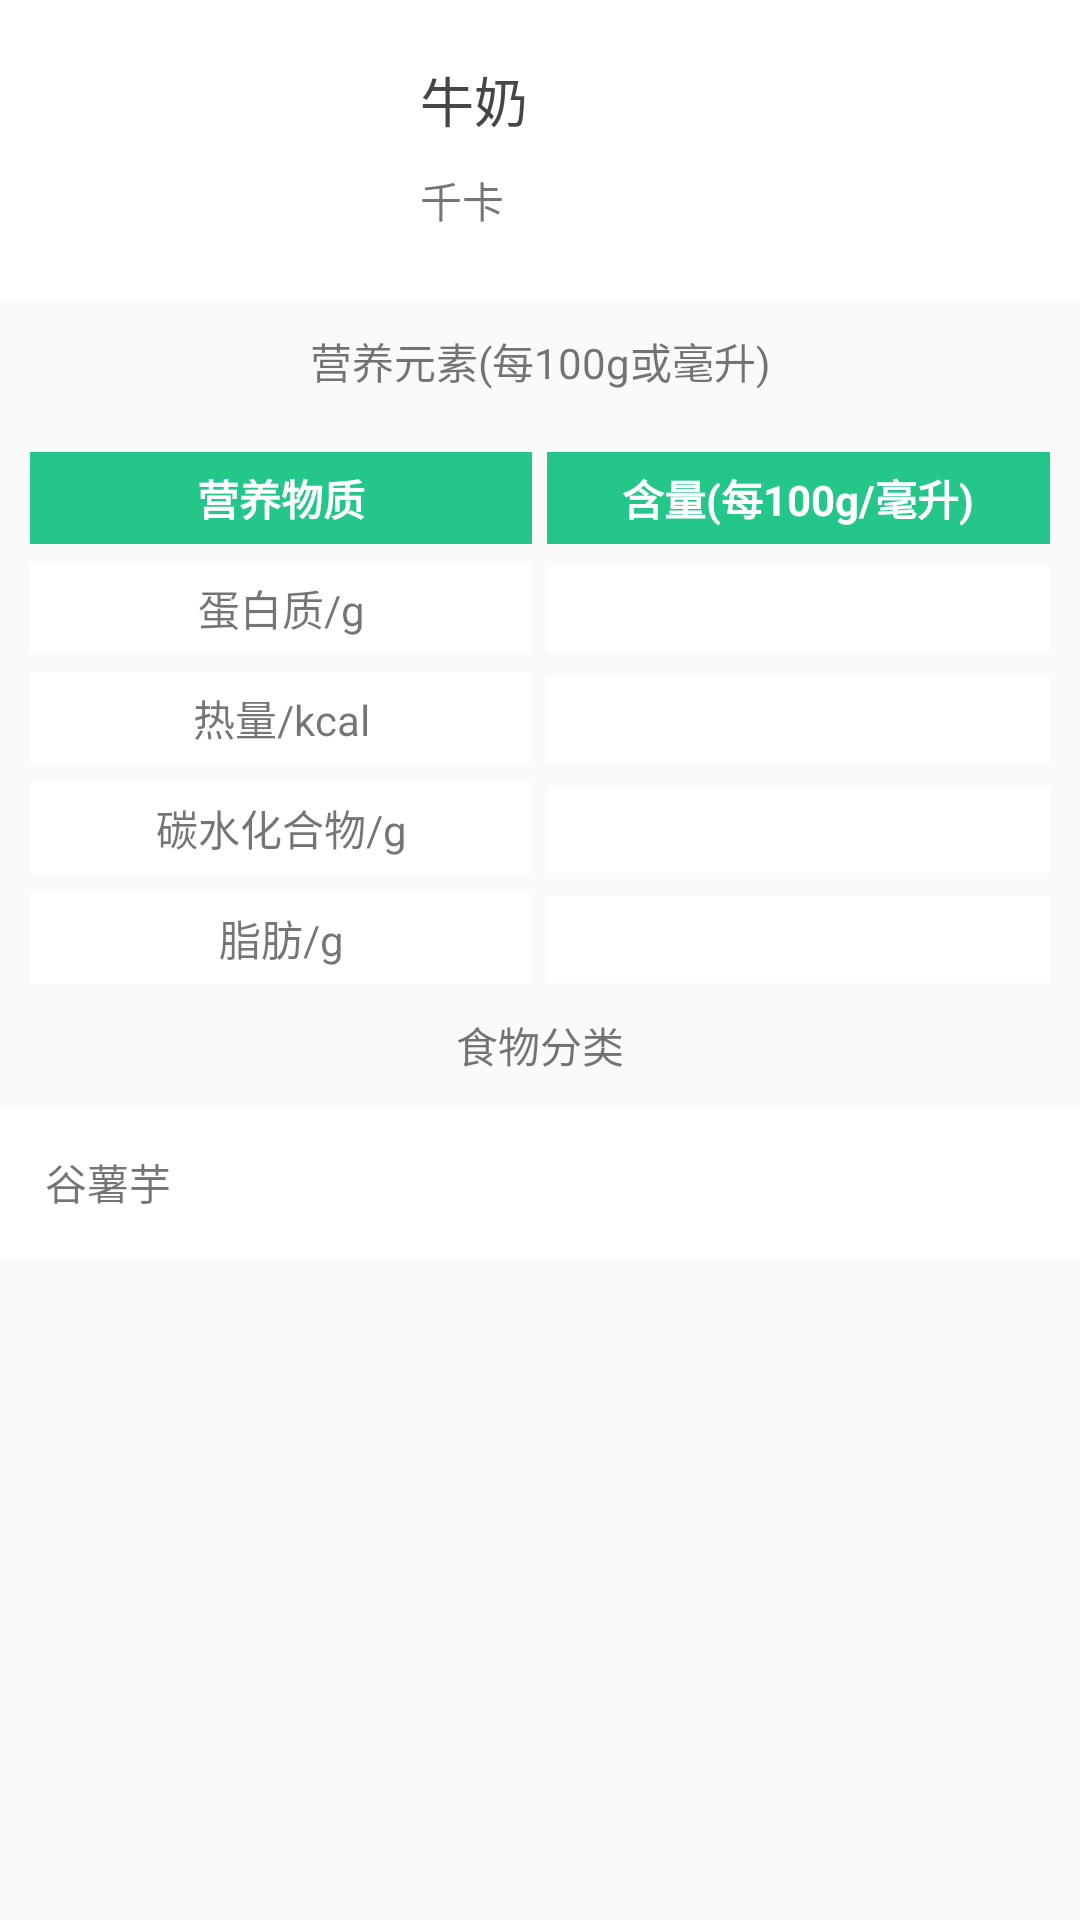

This screen was rendered from an Android layout file. Write that file and the resources it references.
<!-- AndroidManifest.xml: application theme AppTheme -->
<!-- res/layout/activity_search_food_detail.xml -->
<?xml version="1.0" encoding="utf-8"?>
<LinearLayout xmlns:android="http://schemas.android.com/apk/res/android"
    xmlns:tools="http://schemas.android.com/tools"
    android:layout_width="match_parent"
    android:layout_height="match_parent"
    android:orientation="vertical"
    android:fitsSystemWindows="true"
    tools:context=".activity.SearchFoodDetailActivity">

    <RelativeLayout
        android:layout_width="match_parent"
        android:layout_height="wrap_content"
        android:background="@color/colorWhite">
        
        <ImageView
            android:id="@+id/detail_food_photo"
            android:layout_width="110dp"
            android:layout_height="80dp"
            android:layout_alignParentLeft="true"
            android:layout_marginLeft="10dp"
            android:layout_marginBottom="10dp"
            android:layout_marginTop="10dp"/>
        
        <LinearLayout
            android:layout_width="wrap_content"
            android:layout_height="wrap_content"
            android:layout_toRightOf="@id/detail_food_photo"
            android:layout_marginLeft="20dp"
            android:layout_marginTop="10dp"
            android:id="@+id/plan_action"
            android:orientation="vertical">
            <TextView
                android:id="@+id/detail_food_name"
                android:layout_width="wrap_content"
                android:layout_height="wrap_content"
                android:layout_marginTop="10dp"
                android:textColor="@color/colorGrayBlack"
                android:textSize="18dp"
                android:text="牛奶"/>
            <TextView
                android:id="@+id/detail_food_nengliang"
                android:layout_width="wrap_content"
                android:layout_height="wrap_content"
                android:layout_marginTop="10dp"
                android:text="千卡"/>
        </LinearLayout>
    </RelativeLayout>
    <TextView
        android:layout_width="match_parent"
        android:layout_height="wrap_content"
        android:paddingBottom="10dp"
        android:paddingTop="10dp"
        android:gravity="center"
        android:text="营养元素(每100g或毫升)"/>
    <TableLayout
        android:layout_width="match_parent"
        android:layout_height="wrap_content">
        <TableRow
            android:layout_width="wrap_content"
            android:layout_height="wrap_content"
            android:paddingHorizontal="10dp"
            android:paddingTop="10dp">

            <TextView
                android:layout_width="0dp"
                android:layout_height="wrap_content"
                android:layout_weight="1"
                android:background="@color/colorAccent"
                android:gravity="center_horizontal"
                android:padding="5dp"
                android:textColor="@color/colorWhite"
                android:textStyle="bold"
                android:text="营养物质" />
            <TextView
                android:layout_width="5dp"/>
            <TextView
                android:layout_width="0dp"
                android:layout_weight="1"
                android:layout_height="wrap_content"
                android:gravity="center_horizontal"
                android:background="@color/colorAccent"
                android:padding="5dp"
                android:textColor="@color/colorWhite"
                android:textStyle="bold"
                android:text="含量(每100g/毫升)" />
        </TableRow>

        <TableRow
            android:layout_width="wrap_content"
            android:layout_height="wrap_content"
            android:paddingHorizontal="10dp"
            android:paddingTop="6dp">
            <TextView
                android:layout_width="0dp"
                android:layout_weight="1"
                android:layout_height="wrap_content"
                android:gravity="center_horizontal"
                android:background="@color/colorWhite"
                android:padding="5dp"
                android:text="蛋白质/g"/>
            <TextView
                android:layout_width="5dp"/>
            <TextView
                android:id="@+id/detail_food_dbz"
                android:layout_width="0dp"
                android:layout_weight="1"
                android:layout_height="wrap_content"
                android:gravity="center_horizontal"
                android:padding="5dp"
                android:textStyle="bold"
                android:background="@color/colorWhite" />
        </TableRow>

        <TableRow
            android:layout_width="wrap_content"
            android:layout_height="wrap_content"
            android:paddingHorizontal="10dp"
            android:paddingTop="6dp">
            <TextView
                android:layout_width="0dp"
                android:layout_weight="1"
                android:layout_height="wrap_content"
                android:gravity="center_horizontal"
                android:background="@color/colorWhite"
                android:padding="5dp"
                android:text="热量/kcal"/>
            <TextView
                android:layout_width="5dp"/>
            <TextView
                android:id="@+id/detail_food_rl"
                android:layout_width="0dp"
                android:layout_weight="1"
                android:layout_height="wrap_content"
                android:gravity="center_horizontal"
                android:padding="5dp"
                android:textStyle="bold"
                android:background="@color/colorWhite"/>
        </TableRow>

        <TableRow
            android:layout_width="wrap_content"
            android:layout_height="wrap_content"
            android:paddingHorizontal="10dp"
            android:paddingTop="6dp">
            <TextView
                android:layout_width="0dp"
                android:layout_weight="1"
                android:layout_height="wrap_content"
                android:gravity="center_horizontal"
                android:background="@color/colorWhite"
                android:padding="5dp"
                android:text="碳水化合物/g"/>
            <TextView
                android:layout_width="5dp"/>
            <TextView
                android:id="@+id/detail_food_tsw"
                android:layout_width="0dp"
                android:layout_weight="1"
                android:layout_height="wrap_content"
                android:gravity="center_horizontal"
                android:padding="5dp"
                android:textStyle="bold"
                android:background="@color/colorWhite"/>
        </TableRow>

        <TableRow
            android:layout_width="wrap_content"
            android:layout_height="wrap_content"
            android:paddingHorizontal="10dp"
            android:paddingTop="6dp">
            <TextView
                android:layout_width="0dp"
                android:layout_weight="1"
                android:layout_height="wrap_content"
                android:gravity="center_horizontal"
                android:background="@color/colorWhite"
                android:padding="5dp"
                android:text="脂肪/g"/>
            <TextView
                android:layout_width="5dp"/>
            <TextView
                android:id="@+id/detail_food_zf"
                android:layout_width="0dp"
                android:layout_weight="1"
                android:layout_height="wrap_content"
                android:gravity="center_horizontal"
                android:padding="5dp"
                android:textStyle="bold"
                android:background="@color/colorWhite"/>
        </TableRow>
    </TableLayout>
    <TextView
        android:layout_width="match_parent"
        android:layout_height="wrap_content"
        android:paddingBottom="10dp"
        android:paddingTop="10dp"
        android:gravity="center"
        android:text="食物分类"/>
    <TextView
        android:id="@+id/detail_food_type"
        android:layout_width="match_parent"
        android:layout_height="wrap_content"
        android:background="@color/colorWhite"
        android:text="谷薯芋"
        android:padding="15dp"/>
</LinearLayout>
<!-- resources referenced by this layout -->
<resources>
  <color name="colorAccent">#24C68A</color>
  <color name="colorGrayBlack">#464646</color>
  <color name="colorWhite">#ffffff</color>
  <style name="AppTheme" parent="Theme.AppCompat.Light.NoActionBar">
          
          <item name="colorPrimary">@color/colorPrimary</item>
          <item name="colorPrimaryDark">@color/colorPrimaryDark</item>
          <item name="colorAccent">@color/colorAccent</item>
  
      </style>
  <color name="colorPrimary">#24C68A</color>
  <color name="colorPrimaryDark">#24C68A</color>
</resources>
